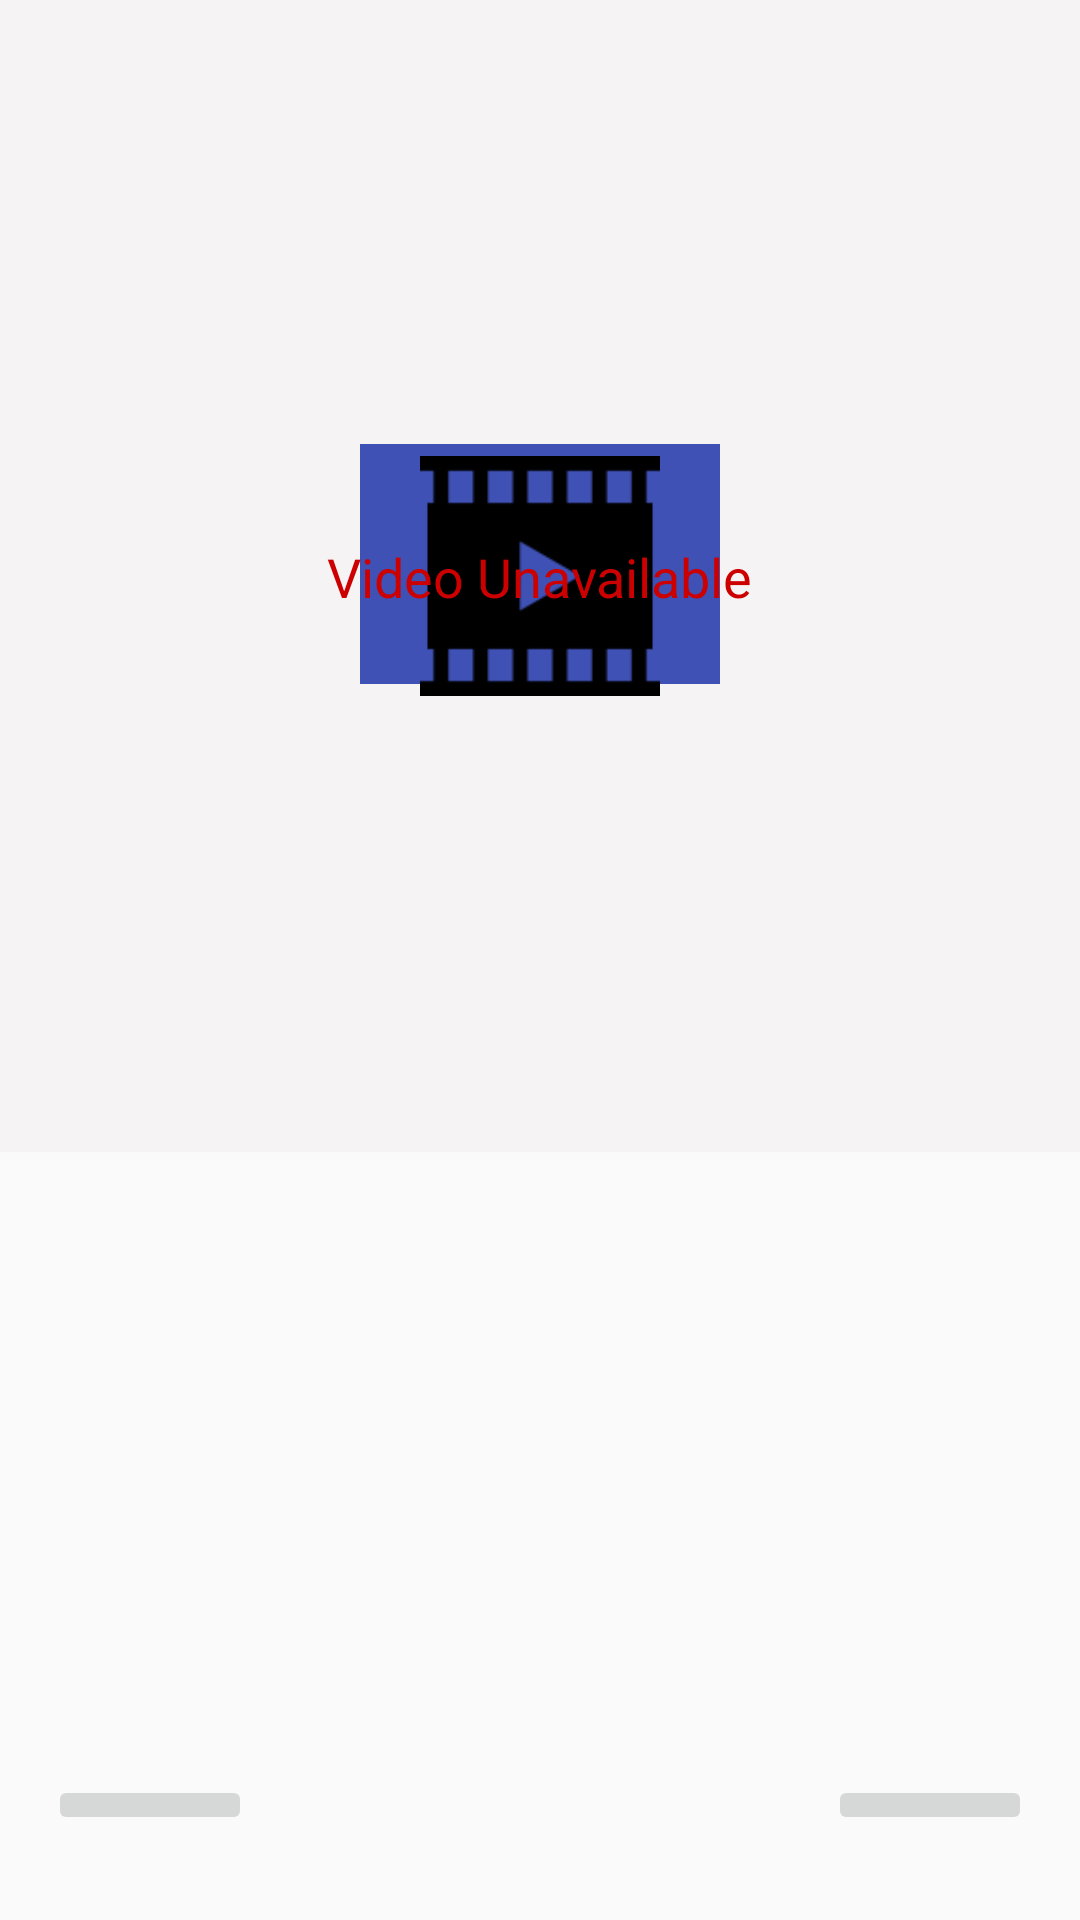

Reconstruct the res/layout file that produces this screen, plus the resources it refers to.
<!-- AndroidManifest.xml: application theme AppTheme -->
<!-- res/layout/step_detail.xml -->
<?xml version="1.0" encoding="utf-8"?>
<android.support.constraint.ConstraintLayout
    xmlns:android="http://schemas.android.com/apk/res/android"
    xmlns:app="http://schemas.android.com/apk/res-auto"
    xmlns:tools="http://schemas.android.com/tools"
    android:layout_width="match_parent"
    android:layout_height="match_parent">

    <android.support.constraint.Guideline
        android:id="@+id/guidelineHorizontalMediaPlayer"
        android:layout_width="wrap_content"
        android:layout_height="wrap_content"
        android:orientation="horizontal"
        app:layout_constraintGuide_percent="0.6" />

    <TextView
        android:id="@+id/textViewStepHeading"
        android:layout_width="wrap_content"
        android:layout_height="wrap_content"
        android:layout_marginStart="@dimen/layout_margin_8"
        android:layout_marginLeft="@dimen/layout_margin_8"
        android:layout_marginTop="@dimen/layout_margin_8"
        android:layout_marginEnd="@dimen/layout_margin_8"
        android:layout_marginRight="@dimen/layout_margin_8"
        android:textSize="@dimen/textSize_large"
        app:layout_constraintEnd_toEndOf="parent"
        app:layout_constraintStart_toStartOf="parent"
        app:layout_constraintTop_toTopOf="@+id/guidelineHorizontalMediaPlayer"
        tools:text="@string/step_1" />

    <TextView
        android:id="@+id/textViewStepDescription"
        android:layout_width="@dimen/margin_none"
        android:layout_height="@dimen/margin_none"
        android:layout_marginStart="@dimen/layout_margin_8"
        android:layout_marginLeft="@dimen/layout_margin_8"
        android:layout_marginTop="@dimen/layout_margin_16"
        android:layout_marginEnd="@dimen/layout_margin_8"
        android:layout_marginRight="@dimen/layout_margin_8"
        android:layout_marginBottom="@dimen/layout_margin_8"
        android:padding="@dimen/layout_margin_8"
        android:textSize="@dimen/textSize_medium"
        app:layout_constraintBottom_toTopOf="@+id/guidelineHorizontalDescription"
        app:layout_constraintEnd_toEndOf="parent"
        app:layout_constraintStart_toStartOf="parent"
        app:layout_constraintTop_toBottomOf="@+id/textViewStepHeading"
        tools:text="@tools:sample/lorem/random" />

    <android.support.constraint.Guideline
        android:id="@+id/guidelineHorizontalDescription"
        android:layout_width="wrap_content"
        android:layout_height="wrap_content"
        android:orientation="horizontal"
        app:layout_constraintGuide_percent="0.88" />

    <ImageButton
        android:id="@+id/imageButtonPrevious"
        android:layout_width="@dimen/margin_none"
        android:layout_height="wrap_content"
        android:layout_marginStart="@dimen/layout_margin_16"
        android:layout_marginLeft="@dimen/layout_margin_16"
        android:layout_marginTop="@dimen/layout_margin_8"
        android:layout_marginEnd="@dimen/layout_margin_96"
        android:layout_marginRight="@dimen/layout_margin_96"
        android:layout_marginBottom="@dimen/layout_margin_8"
        android:contentDescription="@string/previous_button"
        app:layout_constraintBottom_toBottomOf="parent"
        app:layout_constraintEnd_toStartOf="@+id/guidelineVerticalPrevNext"
        app:layout_constraintStart_toStartOf="parent"
        app:layout_constraintTop_toTopOf="@+id/guidelineHorizontalDescription"
        app:srcCompat="@mipmap/ic_skip_previous_black_24dp" />

    <ImageButton
        android:id="@+id/imageButtonNext"
        android:layout_width="@dimen/margin_none"
        android:layout_height="wrap_content"
        android:layout_marginStart="@dimen/layout_margin_96"
        android:layout_marginLeft="@dimen/layout_margin_96"
        android:layout_marginTop="@dimen/layout_margin_8"
        android:layout_marginEnd="16dp"
        android:layout_marginRight="16dp"
        android:layout_marginBottom="@dimen/layout_margin_8"
        android:contentDescription="@string/next_button"
        app:layout_constraintBottom_toBottomOf="parent"
        app:layout_constraintEnd_toEndOf="parent"
        app:layout_constraintStart_toStartOf="@+id/guidelineVerticalPrevNext"
        app:layout_constraintTop_toTopOf="@+id/guidelineHorizontalDescription"
        app:srcCompat="@mipmap/ic_skip_next_black_24dp" />

    <android.support.constraint.Guideline
        android:id="@+id/guidelineVerticalPrevNext"
        android:layout_width="wrap_content"
        android:layout_height="wrap_content"
        android:orientation="vertical"
        app:layout_constraintGuide_percent=".5" />

    <android.support.constraint.ConstraintLayout
        android:layout_width="@dimen/margin_none"
        android:layout_height="@dimen/margin_none"
        android:layout_marginStart="@dimen/margin_none"
        android:layout_marginLeft="@dimen/margin_none"
        android:layout_marginTop="@dimen/margin_none"
        android:layout_marginEnd="@dimen/margin_none"
        android:layout_marginRight="@dimen/margin_none"
        android:layout_marginBottom="@dimen/margin_none"
        android:background="@color/colorLightGrey"
        app:layout_constraintBottom_toTopOf="@+id/guidelineHorizontalMediaPlayer"
        app:layout_constraintEnd_toEndOf="parent"
        app:layout_constraintStart_toStartOf="parent"
        app:layout_constraintTop_toTopOf="parent">

        <include
            layout="@layout/exoplayer_full"
            android:layout_width="match_parent"
            android:layout_height="match_parent" />

        <LinearLayout
            android:id="@+id/linearLayoutContainerVideoPlayer"
            android:orientation="vertical"
            android:layout_width="@dimen/margin_none"
            android:layout_height="@dimen/margin_none"
            android:layout_marginStart="@dimen/layout_margin_96"
            android:layout_marginLeft="@dimen/layout_margin_96"
            android:layout_marginTop="@dimen/layout_margin_32"
            android:layout_marginEnd="@dimen/layout_margin_96"
            android:layout_marginRight="@dimen/layout_margin_96"
            android:layout_marginBottom="@dimen/layout_margin_32"
            app:layout_constraintBottom_toBottomOf="parent"
            app:layout_constraintEnd_toEndOf="parent"
            app:layout_constraintStart_toStartOf="parent"
            app:layout_constraintTop_toTopOf="parent">
            <include layout="@layout/video_player" />
        </LinearLayout>
    </android.support.constraint.ConstraintLayout>
</android.support.constraint.ConstraintLayout>
<!-- res/layout/exoplayer_full.xml (included above) -->
<?xml version="1.0" encoding="utf-8"?>
<FrameLayout xmlns:android="http://schemas.android.com/apk/res/android"
    xmlns:tools="http://schemas.android.com/tools"
    android:id="@+id/exoPlayerVideoViewContainer"
android:layout_width="match_parent"
android:layout_height="match_parent"
android:visibility="gone"
android:background="#000000"
    tools:ignore="Overdraw">

<com.google.android.exoplayer2.ui.PlayerView
    android:id="@+id/exoPlayerVideoView"
    android:layout_width="match_parent"
    android:layout_height="match_parent"/>

</FrameLayout>
<!-- res/layout/video_player.xml (included above) -->
<?xml version="1.0" encoding="utf-8"?>
<android.support.constraint.ConstraintLayout xmlns:android="http://schemas.android.com/apk/res/android"
    xmlns:app="http://schemas.android.com/apk/res-auto"
    android:layout_width="match_parent"
    android:layout_height="match_parent">

    <ImageButton
        android:id="@+id/imageButtonMediaPlayer"
        android:layout_width="@dimen/play_button_width"
        android:layout_height="@dimen/play_button_height"
        android:layout_marginStart="8dp"
        android:layout_marginLeft="8dp"
        android:layout_marginEnd="8dp"
        android:layout_marginRight="8dp"
        android:layout_marginBottom="8dp"
        android:background="@color/colorPrimary"
        android:contentDescription="@string/play_button"
        app:layout_constraintBottom_toBottomOf="@+id/linearLayoutContainerNoMedia"
        app:layout_constraintEnd_toEndOf="parent"
        app:layout_constraintStart_toStartOf="parent"
        app:layout_constraintTop_toTopOf="@+id/linearLayoutContainerNoMedia"
        app:srcCompat="@mipmap/ic_play_arrow_black_24dp" />
    <android.support.constraint.ConstraintLayout
        android:id="@+id/linearLayoutContainerNoMedia"
        android:layout_width="match_parent"
        android:layout_height="match_parent"
        android:orientation="vertical">

        <ImageView
            android:id="@+id/imageViewNoMediaToPlay"
            android:layout_width="@dimen/play_button_width"
            android:layout_height="@dimen/play_button_height"
            android:layout_marginStart="8dp"
            android:layout_marginLeft="8dp"
            android:layout_marginTop="8dp"
            android:layout_marginEnd="8dp"
            android:layout_marginRight="8dp"
            android:layout_marginBottom="8dp"
            android:contentDescription="@string/no_media"
            app:layout_constraintBottom_toBottomOf="parent"
            app:layout_constraintEnd_toEndOf="parent"
            app:layout_constraintStart_toStartOf="parent"
            app:layout_constraintTop_toTopOf="parent"
            app:srcCompat="@drawable/ic_video_player_128" />

        <TextView
            android:layout_width="wrap_content"
            android:layout_height="wrap_content"
            android:layout_marginStart="8dp"
            android:layout_marginLeft="8dp"
            android:layout_marginTop="8dp"
            android:layout_marginEnd="8dp"
            android:layout_marginRight="8dp"
            android:layout_marginBottom="8dp"
            android:text="@string/video_unavailable"
            android:textColor="@android:color/holo_red_dark"
            android:textSize="@dimen/textSize_medium"
            app:layout_constraintBottom_toBottomOf="parent"
            app:layout_constraintEnd_toEndOf="parent"
            app:layout_constraintStart_toStartOf="parent"
            app:layout_constraintTop_toTopOf="parent" />
    </android.support.constraint.ConstraintLayout>

</android.support.constraint.ConstraintLayout>
<!-- resources referenced by this layout -->
<resources>
  <color name="colorLightGrey">#f5f3f3</color>
  <color name="colorPrimary">#3f51b5</color>
  <dimen name="layout_margin_16">16dp</dimen>
  <dimen name="layout_margin_32">32dp</dimen>
  <dimen name="layout_margin_8">8dp</dimen>
  <dimen name="layout_margin_96">96dp</dimen>
  <dimen name="margin_none">0dp</dimen>
  <dimen name="play_button_height">80dp</dimen>
  <dimen name="play_button_width">120dp</dimen>
  <dimen name="textSize_large">26sp</dimen>
  <dimen name="textSize_medium">18sp</dimen>
  <!-- drawable ic_video_player_128: png bitmap (drawable, 1137 bytes) -->
  <string name="next_button">Next Step</string>
  <string name="no_media">No video</string>
  <string name="play_button">play video</string>
  <string name="previous_button">Previous Step</string>
  <string name="step_1">Step 1</string>
  <string name="video_unavailable">Video Unavailable</string>
  <style name="AppTheme" parent="Theme.AppCompat.Light.NoActionBar">
          
          <item name="colorPrimary">@color/colorPrimary</item>
          <item name="colorPrimaryDark">@color/colorPrimaryDark</item>
          <item name="colorAccent">@color/colorAccent</item>
      </style>
  <color name="colorPrimaryDark">#303F9F</color>
  <color name="colorAccent">#ff4081</color>
</resources>
